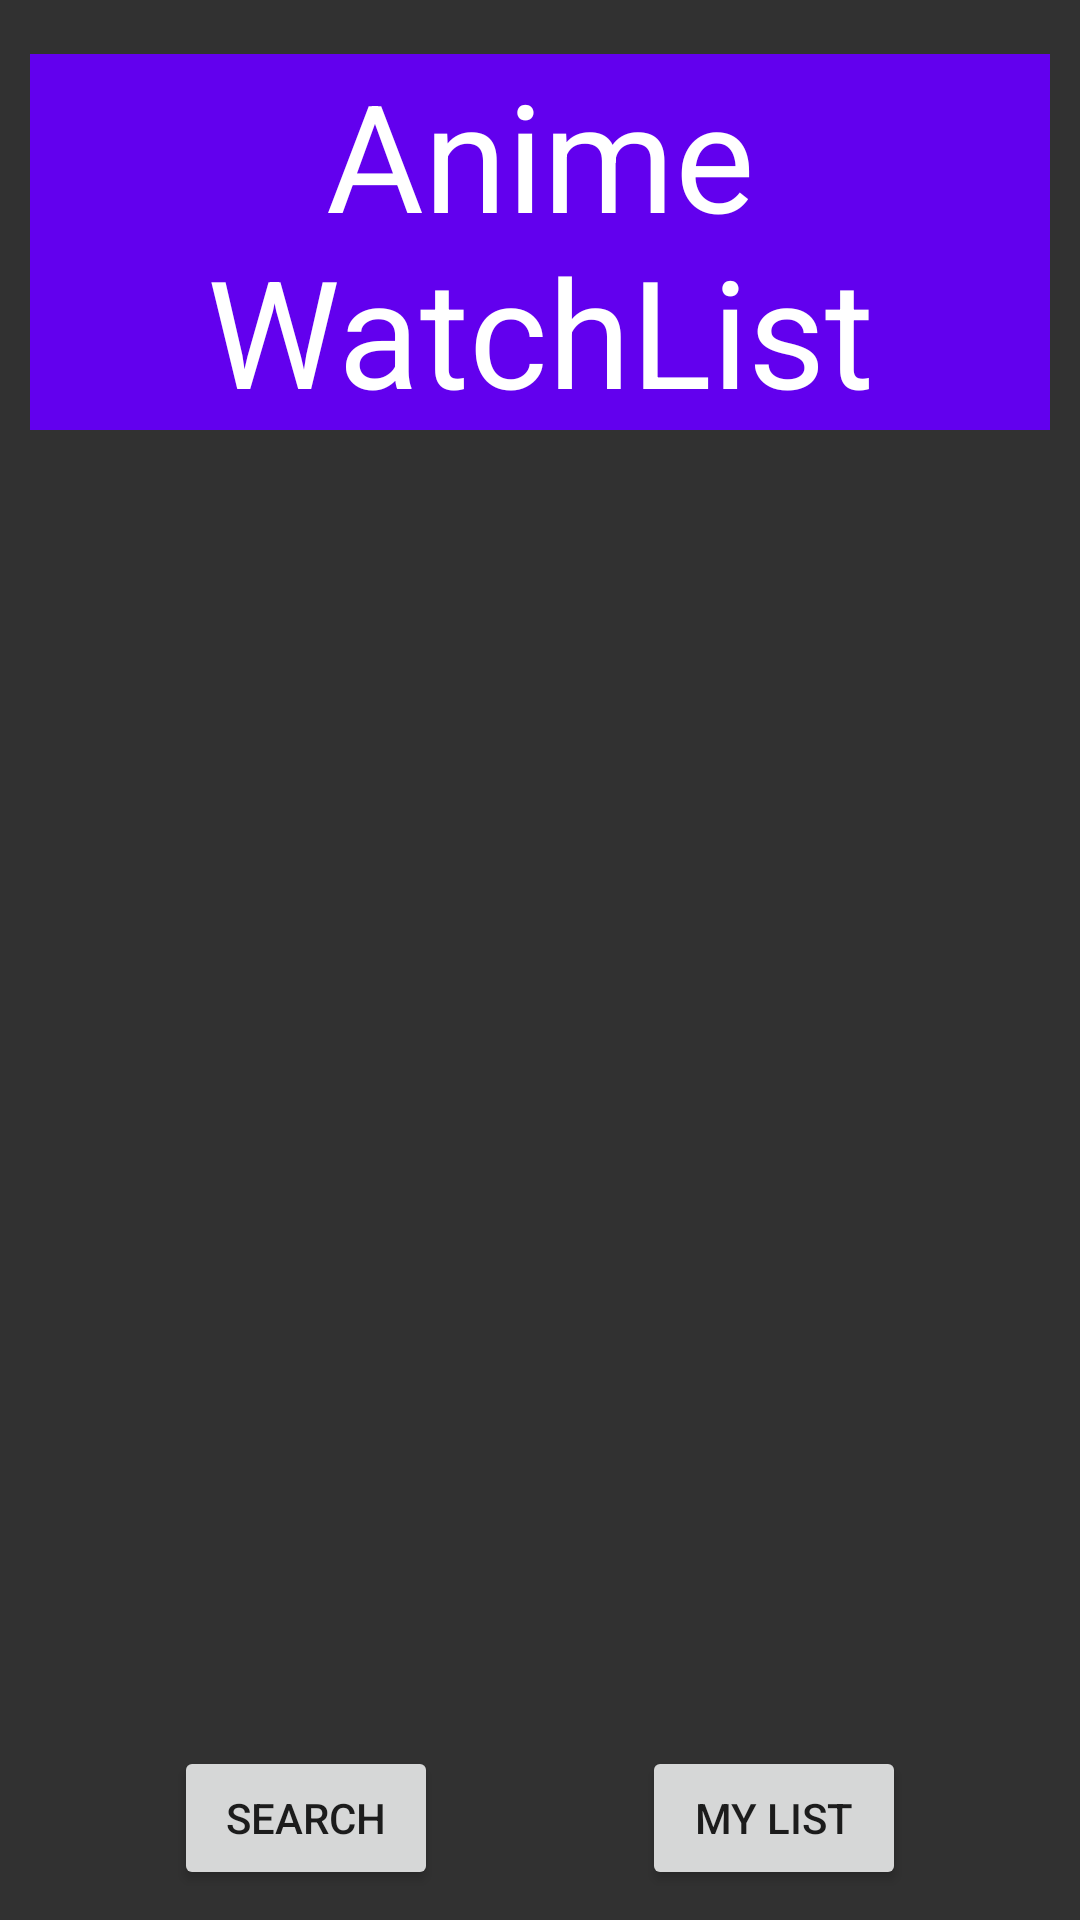

Here is an Android app screen rendered from its layout file. Give the layout XML and the strings, colors and styles it references.
<!-- AndroidManifest.xml: application theme Theme.AnimeWatchList -->
<!-- res/layout/activity_main.xml -->
<?xml version="1.0" encoding="utf-8"?>
<androidx.constraintlayout.widget.ConstraintLayout xmlns:android="http://schemas.android.com/apk/res/android"
    xmlns:app="http://schemas.android.com/apk/res-auto"
    xmlns:tools="http://schemas.android.com/tools"
    android:layout_width="match_parent"
    android:layout_height="match_parent"
    android:background="@color/background"
    android:orientation="vertical"
    tools:context=".MainActivity">

    <TextView
        android:id="@+id/application_logo"
        android:layout_width="match_parent"
        android:layout_height="wrap_content"
        android:layout_marginHorizontal="@dimen/margin_horizontal"
        android:layout_marginTop="18dp"
        android:layout_weight="1"
        android:background="@color/purple_500"
        android:gravity="center"
        android:text="Anime WatchList"
        android:textColor="@color/white"
        android:textSize="50sp"
        app:layout_constraintEnd_toEndOf="parent"
        app:layout_constraintStart_toStartOf="parent"
        app:layout_constraintTop_toTopOf="parent" />

    <FrameLayout
        android:id="@+id/fragment_fl"
        android:layout_width="match_parent"
        android:layout_height="0dp"
        android:layout_marginHorizontal="@dimen/margin_horizontal"
        android:layout_marginVertical="@dimen/margin_vertical"
        android:layout_marginTop="587dp"
        app:layout_constraintBottom_toTopOf="@+id/search_btn"
        app:layout_constraintEnd_toEndOf="parent"
        app:layout_constraintHorizontal_bias="0.263"
        app:layout_constraintStart_toStartOf="parent"
        app:layout_constraintTop_toBottomOf="@+id/application_logo"
        app:layout_constraintVertical_bias="1.0" />

    <Button
        android:id="@+id/search_btn"
        android:layout_width="wrap_content"
        android:layout_height="wrap_content"
        android:layout_marginHorizontal="@dimen/margin_horizontal"
        android:layout_marginBottom="@dimen/margin_vertical"
        android:text="Search"
        app:layout_constraintBottom_toBottomOf="parent"
        app:layout_constraintEnd_toStartOf="@+id/my_list_btn"
        app:layout_constraintHorizontal_bias="0.5"
        app:layout_constraintStart_toStartOf="parent" />

    <Button
        android:id="@+id/my_list_btn"
        android:layout_width="wrap_content"
        android:layout_height="wrap_content"
        android:layout_marginHorizontal="@dimen/margin_horizontal"
        android:layout_marginBottom="@dimen/margin_vertical"
        android:text="My List"
        app:layout_constraintBottom_toBottomOf="parent"
        app:layout_constraintEnd_toEndOf="parent"
        app:layout_constraintHorizontal_bias="0.5"
        app:layout_constraintStart_toEndOf="@+id/search_btn" />
</androidx.constraintlayout.widget.ConstraintLayout>
<!-- resources referenced by this layout -->
<resources>
  <color name="background">#FF313131</color>
  <color name="purple_500">#FF6200EE</color>
  <color name="white">#FFFFFFFF</color>
  <dimen name="margin_horizontal">10dp</dimen>
  <dimen name="margin_vertical">10dp</dimen>
  <style name="Theme.AnimeWatchList" parent="Theme.MaterialComponents.DayNight.NoActionBar">
          
          <item name="colorPrimary">@color/purple_500</item>
          <item name="colorPrimaryVariant">@color/purple_700</item>
          <item name="colorOnPrimary">@color/white</item>
          
          <item name="colorSecondary">@color/teal_200</item>
          <item name="colorSecondaryVariant">@color/teal_700</item>
          <item name="colorOnSecondary">@color/black</item>
          
          <item name="android:statusBarColor" tools:targetApi="l">?attr/colorPrimaryVariant</item>
          
      </style>
  <color name="purple_700">#FF3700B3</color>
  <color name="teal_200">#FF03DAC5</color>
  <color name="teal_700">#FF018786</color>
  <color name="black">#FF000000</color>
</resources>
